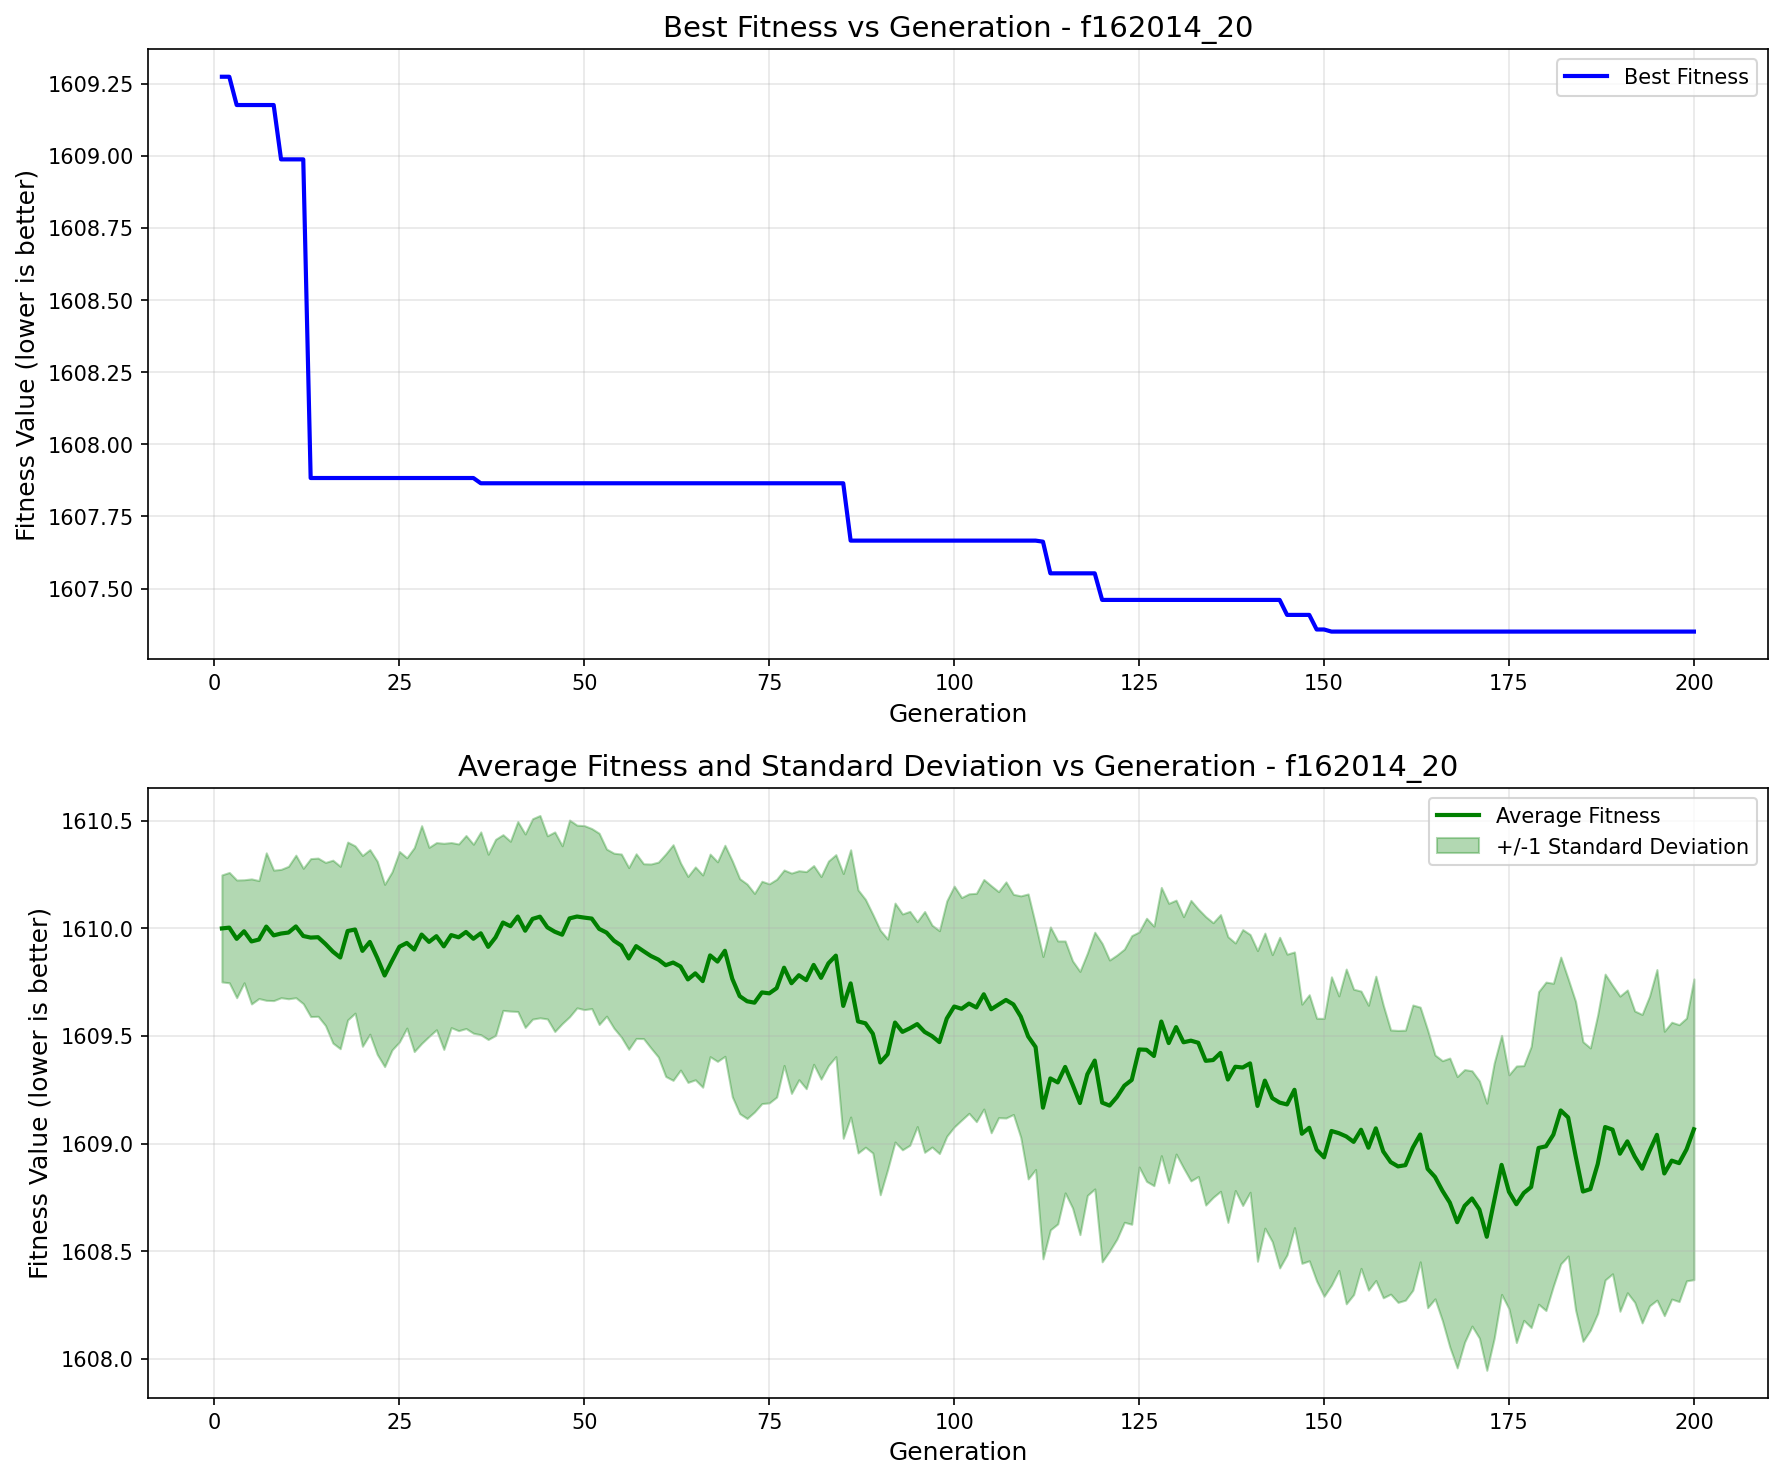

The data file committed next to this chart (first rows):
generation, best_fitness, best_individual, mean_fitness, std_dev
1, 1609, [-37.0035818418434, 49.54772072151218, -…, 1610, 0.2488
2, 1609, [-37.0035818418434, 49.54772072151218, -…, 1610, 0.2564
3, 1609, [-62.46705330842792, 94.761350175719, 53…, 1610, 0.2736
4, 1609, [-62.46705330842792, 94.761350175719, 53…, 1610, 0.2394
5, 1609, [-62.46705330842792, 94.761350175719, 53…, 1610, 0.2906
6, 1609, [-62.46705330842792, 94.761350175719, 53…, 1610, 0.2742
7, 1609, [-62.46705330842792, 94.761350175719, 53…, 1610, 0.3428
8, 1609, [-62.46705330842792, 94.761350175719, 53…, 1610, 0.3032
9, 1609, [-26.938624316408436, 17.591236086918414…, 1610, 0.2983
10, 1609, [-26.938624316408436, 17.591236086918414…, 1610, 0.3078
11, 1609, [-26.938624316408436, 17.591236086918414…, 1610, 0.3313
12, 1609, [-26.938624316408436, 17.591236086918414…, 1610, 0.3147
13, 1608, [-99.93238337591738, -15.875169380247044…, 1610, 0.3671
14, 1608, [-99.93238337591738, -15.875169380247044…, 1610, 0.3677
15, 1608, [-99.93238337591738, -15.875169380247044…, 1610, 0.3791
16, 1608, [-99.93238337591738, -15.875169380247044…, 1610, 0.425
17, 1608, [-99.93238337591738, -15.875169380247044…, 1610, 0.4239
18, 1608, [-99.93238337591738, -15.875169380247044…, 1610, 0.4134
19, 1608, [-99.93238337591738, -15.875169380247044…, 1610, 0.3888
20, 1608, [-99.93238337591738, -15.875169380247044…, 1610, 0.4434
21, 1608, [-99.93238337591738, -15.875169380247044…, 1610, 0.429
22, 1608, [-99.93238337591738, -15.875169380247044…, 1610, 0.449
23, 1608, [-99.93238337591738, -15.875169380247044…, 1610, 0.4235
24, 1608, [-99.93238337591738, -15.875169380247044…, 1610, 0.4139
25, 1608, [-99.93238337591738, -15.875169380247044…, 1610, 0.4426
26, 1608, [-99.93238337591738, -15.875169380247044…, 1610, 0.3958
27, 1608, [-99.93238337591738, -15.875169380247044…, 1610, 0.4739
28, 1608, [-99.93238337591738, -15.875169380247044…, 1610, 0.5061
29, 1608, [-99.93238337591738, -15.875169380247044…, 1610, 0.4394
30, 1608, [-99.93238337591738, -15.875169380247044…, 1610, 0.435
31, 1608, [-99.93238337591738, -15.875169380247044…, 1610, 0.479
32, 1608, [-99.93238337591738, -15.875169380247044…, 1610, 0.4301
33, 1608, [-99.93238337591738, -15.875169380247044…, 1610, 0.434
34, 1608, [-99.93238337591738, -15.875169380247044…, 1610, 0.4486
35, 1608, [-99.93238337591738, -15.875169380247044…, 1610, 0.4392
36, 1608, [-99.93238337591738, -15.875169380247044…, 1610, 0.4713
37, 1608, [-99.93238337591738, -15.875169380247044…, 1610, 0.4306
38, 1608, [-99.93238337591738, -15.875169380247044…, 1610, 0.4556
39, 1608, [-99.93238337591738, -15.875169380247044…, 1610, 0.4084
40, 1608, [-99.93238337591738, -15.875169380247044…, 1610, 0.3947
41, 1608, [-99.93238337591738, -15.875169380247044…, 1610, 0.4416
42, 1608, [-99.93238337591738, -15.875169380247044…, 1610, 0.4495
43, 1608, [-99.93238337591738, -15.875169380247044…, 1610, 0.4657
44, 1608, [-99.93238337591738, -15.875169380247044…, 1610, 0.4703
45, 1608, [-99.93238337591738, -15.875169380247044…, 1610, 0.4256
46, 1608, [-99.93238337591738, -15.875169380247044…, 1610, 0.4638
47, 1608, [-99.93238337591738, -15.875169380247044…, 1610, 0.4133
48, 1608, [-99.93238337591738, -15.875169380247044…, 1610, 0.4571
49, 1608, [-99.93238337591738, -15.875169380247044…, 1610, 0.4246
50, 1608, [-99.93238337591738, -15.875169380247044…, 1610, 0.4276
51, 1608, [-99.93238337591738, -15.875169380247044…, 1610, 0.4184
52, 1608, [-99.93238337591738, -15.875169380247044…, 1610, 0.4444
53, 1608, [-99.93238337591738, -15.875169380247044…, 1610, 0.3883
54, 1608, [-99.93238337591738, -15.875169380247044…, 1610, 0.4067
55, 1608, [-99.93238337591738, -15.875169380247044…, 1610, 0.4255
56, 1608, [-99.93238337591738, -15.875169380247044…, 1610, 0.4224
57, 1608, [-99.93238337591738, -15.875169380247044…, 1610, 0.4293
58, 1608, [-99.93238337591738, -15.875169380247044…, 1610, 0.4063
59, 1608, [-99.93238337591738, -15.875169380247044…, 1610, 0.4276
60, 1608, [-99.93238337591738, -15.875169380247044…, 1610, 0.453
... 140 more rows
